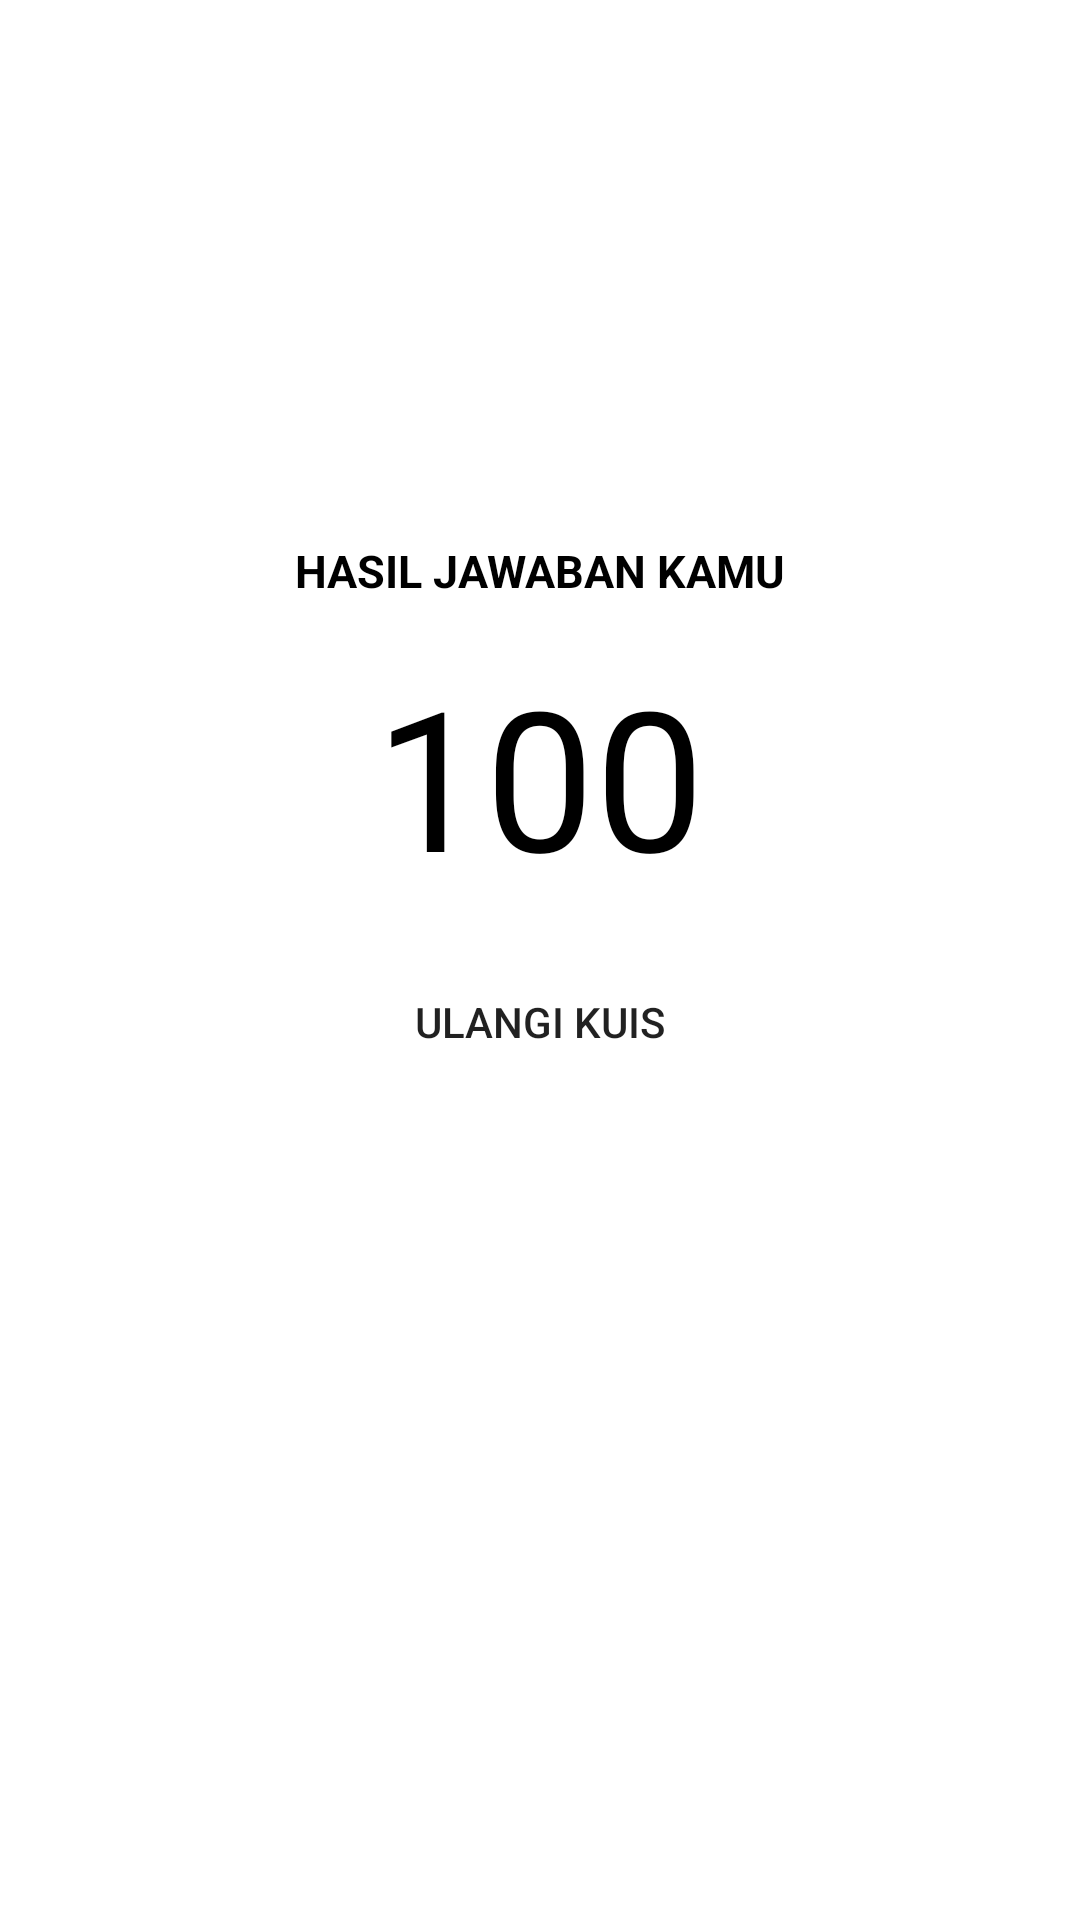

The Android layout XML behind this screen, and the referenced resources:
<!-- AndroidManifest.xml: application theme Theme.Kuiz -->
<!-- res/layout/hasil_kuis.xml -->
<?xml version="1.0" encoding="utf-8"?>

<LinearLayout xmlns:android="http://schemas.android.com/apk/res/android"
    xmlns:app="http://schemas.android.com/apk/res-auto"
    android:orientation="vertical"
    android:layout_width="match_parent"
    android:layout_height="match_parent"
    android:layout_gravity="center">

    <TextView
        android:layout_width="wrap_content"
        android:layout_height="wrap_content"
        android:id="@+id/hasil"
        android:textStyle="bold"
        android:layout_marginTop="180dp"
        android:layout_gravity="center"
        android:textColor="@color/black"
        android:textSize="15dp"
        android:text="HASIL JAWABAN KAMU"/>

    <TextView
        android:layout_width="wrap_content"
        android:layout_height="wrap_content"
        android:textColor="@color/black"
        android:id="@+id/nilai"
        android:layout_marginBottom="15dp"
        android:layout_marginTop="15dp"
        android:textSize="65sp"
        android:layout_gravity="center"
        android:text="100"/>

    <Button
        android:layout_width="wrap_content"
        android:layout_height="wrap_content"
        android:onClick="ulangi"
        android:layout_gravity="center"
        android:background="@drawable/rounded_button"
        android:text="Ulangi Kuis" />

</LinearLayout>
<!-- resources referenced by this layout -->
<resources>
  <style name="Theme.Kuiz" parent="Theme.MaterialComponents.DayNight.DarkActionBar">
          
          <item name="colorPrimary">@color/purple_500</item>
          <item name="colorPrimaryVariant">@color/purple_700</item>
          <item name="colorOnPrimary">@color/white</item>
          
          <item name="colorSecondary">@color/teal_200</item>
          <item name="colorSecondaryVariant">@color/teal_700</item>
          <item name="colorOnSecondary">@color/black</item>
          
          <item name="android:statusBarColor" tools:targetApi="l">?attr/colorPrimaryVariant</item>
          
      </style>
  <!-- not gathered from this repository: default colours our renderer supplied (Android Studio template values) -->
  <color name="purple_500">#FF6200EE</color>
  <color name="purple_700">#FF3700B3</color>
  <color name="teal_200">#FF03DAC5</color>
  <color name="teal_700">#FF018786</color>
  <color name="black">#FF000000</color>
  <color name="white">#FFFFFFFF</color>
</resources>
